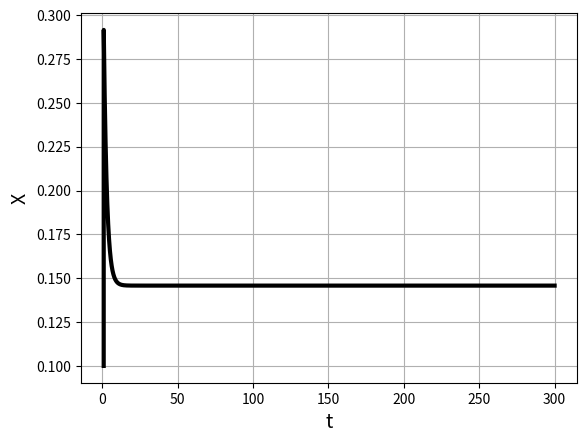
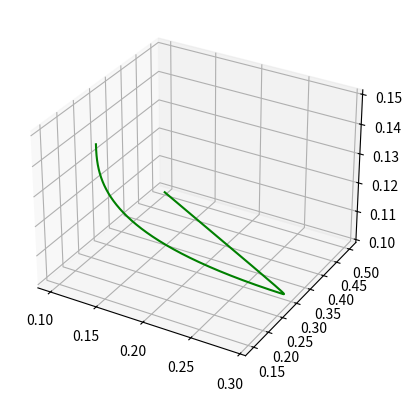

Python code for these plots, in order:
import numpy as np
import matplotlib.pyplot as plt


def RHS(t,R,parameters):
    ## caclulates the RHS of the equation 28 in the https://www.sciencedirect.com/science/article/pii/S0022519307006510?via%3Dihub.
    # INPUTS 
    ## parameters: constants of the ODE
    ## t: time  
    ## R = (X, Y, Z) where
    # OUTPUTS 
    ## f = (f1, f2, f3) where
    ## f#'s are the RHS of the equation
    
    [vm2, vm3, v_in, v_p, k_2, k_CaA, k_CaI, k_ip3, k_p, k_deg, k_out, k_f, n, m] = parameters
    
    X = R[0]
    Y = R[1]
    Z = R[2]
    
    v_serca = (vm2 * X**2) / (X**2 + k_2 **2)    
    v_PLC = (v_p * X**2) / (X**2 + k_p **2) 
    v_CICR = 4*vm3*(k_CaA**n * X**n / ( (X**n + k_CaA**n)*(X**n + k_CaI**n) ) )*(Z**m/(Z**m + k_ip3**m))*(Y-X)
    
    f1 = v_in - k_out*X + v_CICR - v_serca + k_f * (Y - X)
    f2 = v_serca - v_CICR - k_f * (Y- X)
    f3 = v_PLC - k_deg * Z

    f = np.array([f1, f2, f3])
    
    return f

def rk4(t,R,RHS,dt,parameters):
    ## evolves one time step of RK4 scheme for the vector R(t) -> R(t+ dt)
    k1 = dt*RHS(t,R, parameters)
    k2 = dt*RHS(t+dt*0.5, R+k1*0.5, parameters)
    k3 = dt*RHS(t+dt*0.5, R+k2*0.5, parameters)
    k4 = dt*RHS(t+dt, R+k3, parameters)
    return (R + (k1 + 2*k2 + 2*k3 + k4)*(1/6))


def evolve (t_initial, t_final, R, dt, parameters):
    ## evolves the vector R from the initial time to the final time, R(t_initial) -> R(t_final)
    ## using rk4.

    t = t_initial ## starting time

    ## define arrays for storing the solution
    t_array = np.arange(t_initial, t_final+dt, dt)
    X_array = np.zeros((len(t_array)),dtype=np.float64)
    Y_array = np.zeros((len(t_array)),dtype=np.float64)
    Z_array = np.zeros((len(t_array)),dtype=np.float64)
    # Set initial values
    X_array[0] = R[0]
    Y_array[0] = R[1]
    Z_array[0] = R[2]
    
    ## evolve by iterating rk4 len(t_array)
    for i in range(1, len(t_array)):        
        R_next = rk4(t,R,RHS,dt,parameters) ## main part
        # save the values and update R
        X_array[i] = R_next[0] 
        Y_array[i] = R_next[1]
        Z_array[i] = R_next[2]
        t_array[i] = t 
        R = R_next
        t +=dt
    return t_array,X_array,Y_array,Z_array



if __name__ == '__main__':
    ##Reproducing the results from https://www.sciencedirect.com/science/article/pii/S0022519307006510?via%3Dihub
    
    vm2 = 1.49220152e+01 # fixed
    vm3 = 4.00284955e+01 # fixed
    v_in =  1.45812502e-01
    v_p = 2.97457176e-02
    k_2 = 1.00000000e+00
    k_CaA = 1.00000000e+00 #fixed
    k_CaI = 0.00000000e+00 #fixed
    k_ip3 = 0.00000000e+00
    k_p = 0.00000000e+00
    k_deg = 1.97720303e-01
    k_out = 1.00000000e+00 ## fixed
    k_f = 5.68966210e-01
    n = 9.02164180e-01 #fixed
    m = 7.78342758e-01  #fixed 
    
    # vm2 = 15/2.1 # fixed
    # vm3 = 40/3 # fixed
    # v_in =  0.051
    # v_p = 0.05
    # k_2 = 0.16
    # k_CaA = 1.9 #fixed
    # k_CaI = 0.15 #fixed
    # k_ip3 = 0.1
    # k_p = 0.3
    # k_deg = 0.08
    # k_out = 0.5 ## fixed
    # k_f = 0.5 
    # n = 2.02 #fixed
    # m = 2.2  #fixed 
    parameters = np.array([vm2, vm3, v_in, v_p, k_2, k_CaA, k_CaI, k_ip3, k_p, k_deg, k_out, k_f, n, m])
    
    #initial condition
    X0 = 0.1
    Y0 = 0.5
    Z0 = 0.1
    initial_conditions = np.array([X0,Y0,Z0])
    ## initial data
    R = initial_conditions

    #parameters
    t_initial = 1
    t_final = 300
    dt = 1/128

    #main part
    time,X,Y,Z = evolve(t_initial, t_final, R, dt, parameters)

    #plotting 
    plt.figure()
    plt.plot(time,X,'k',linewidth=3,label = 'X')
    # plt.plot(time,Y,'r',linewidth=3,label = 'Y')
    # plt.plot(time,Z,'g',linewidth=3,label = 'Z')
    plt.xlabel(r"t", fontsize=14)
    plt.ylabel(r"X", fontsize=14)
    plt.grid(True)
    # plt.legend(fancybox=True)

    plt.figure()
    ax = plt.axes(projection='3d')
    ax.plot3D(X, Y, Z, 'green')


    plt.show()